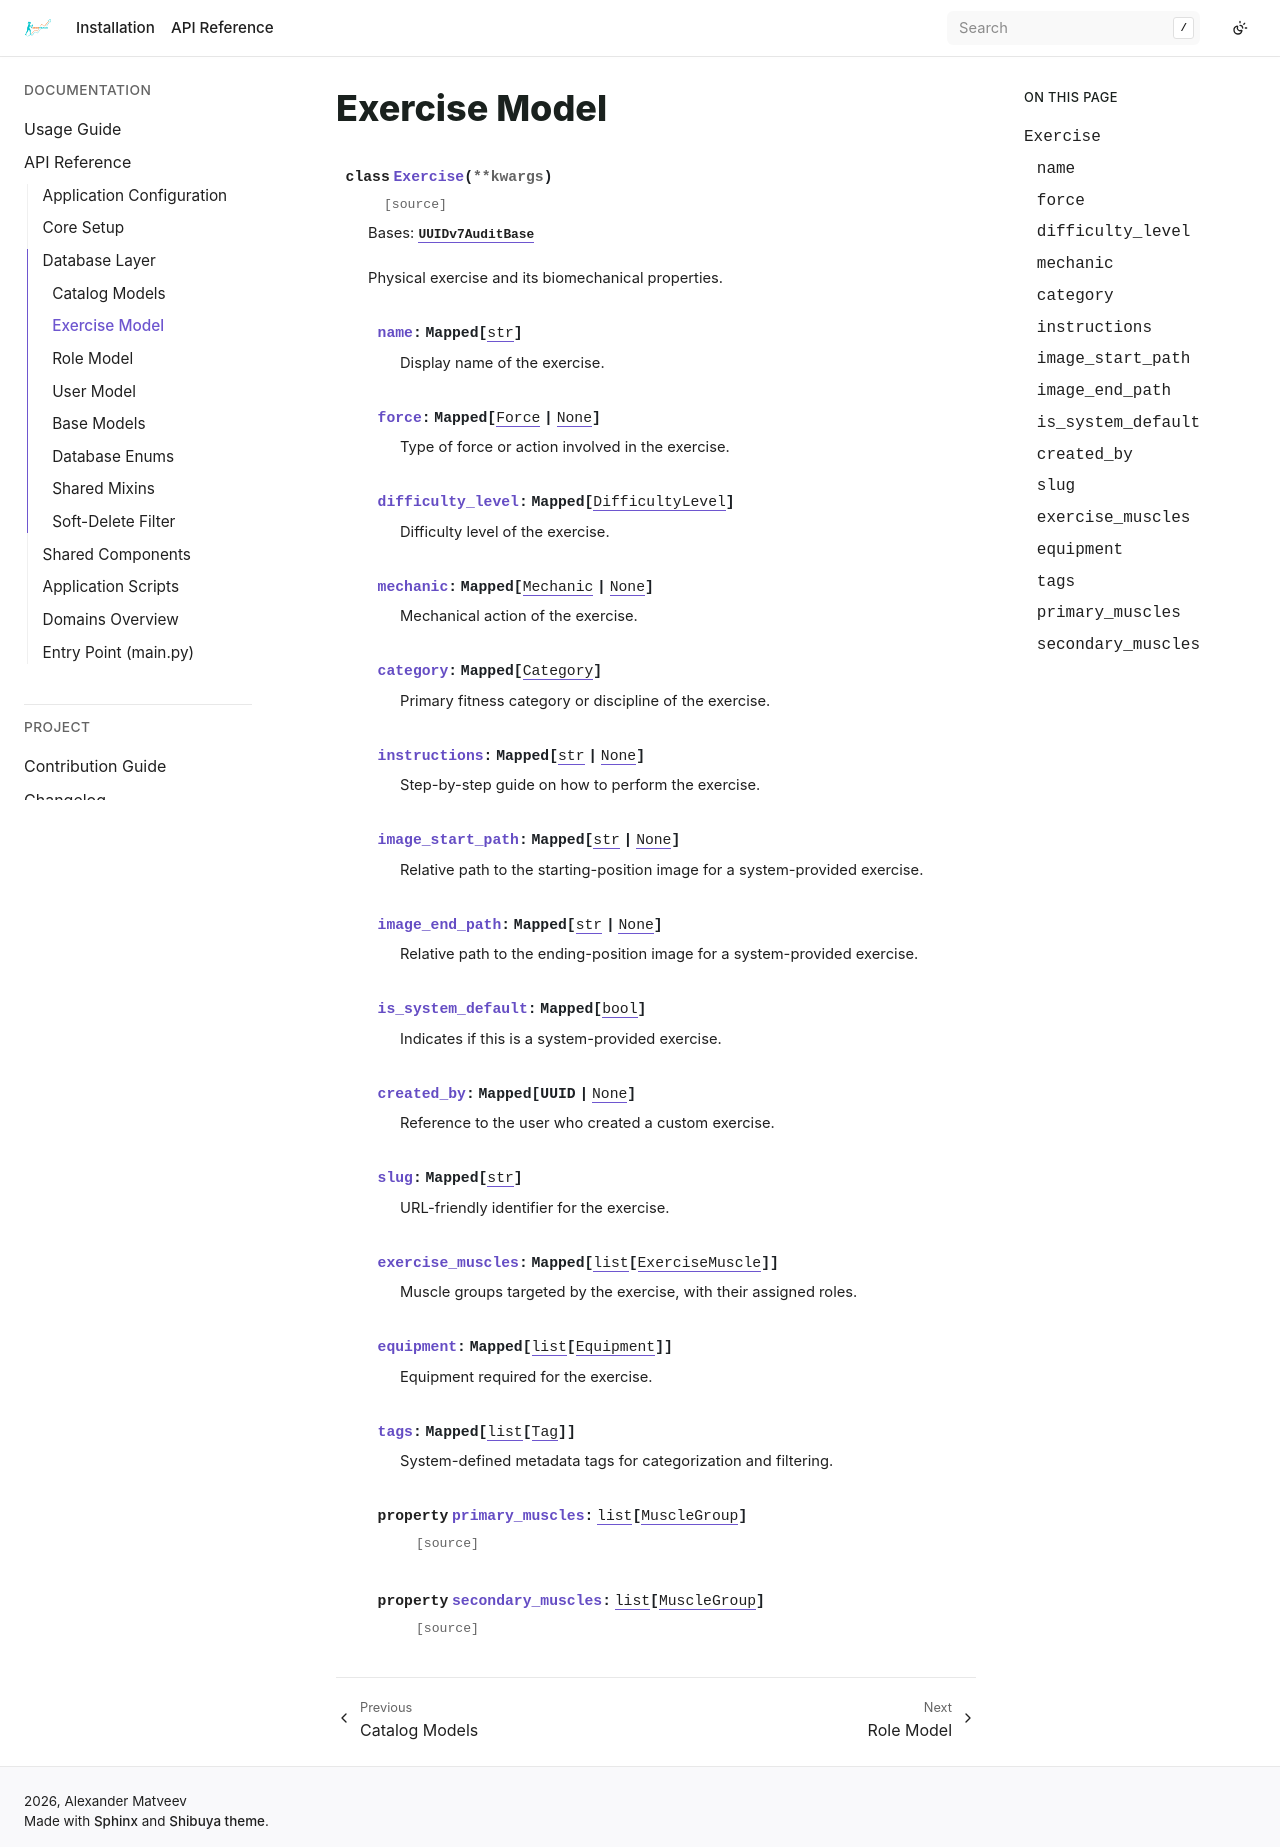

repository: bizoxe/iron-track · page: api/db/exercise.html · generator: sphinx

Exercise Model
==============

.. autoclass:: app.db.models.exercise.Exercise
   :members:
   :undoc-members:
   :exclude-members: id, created_at, updated_at
